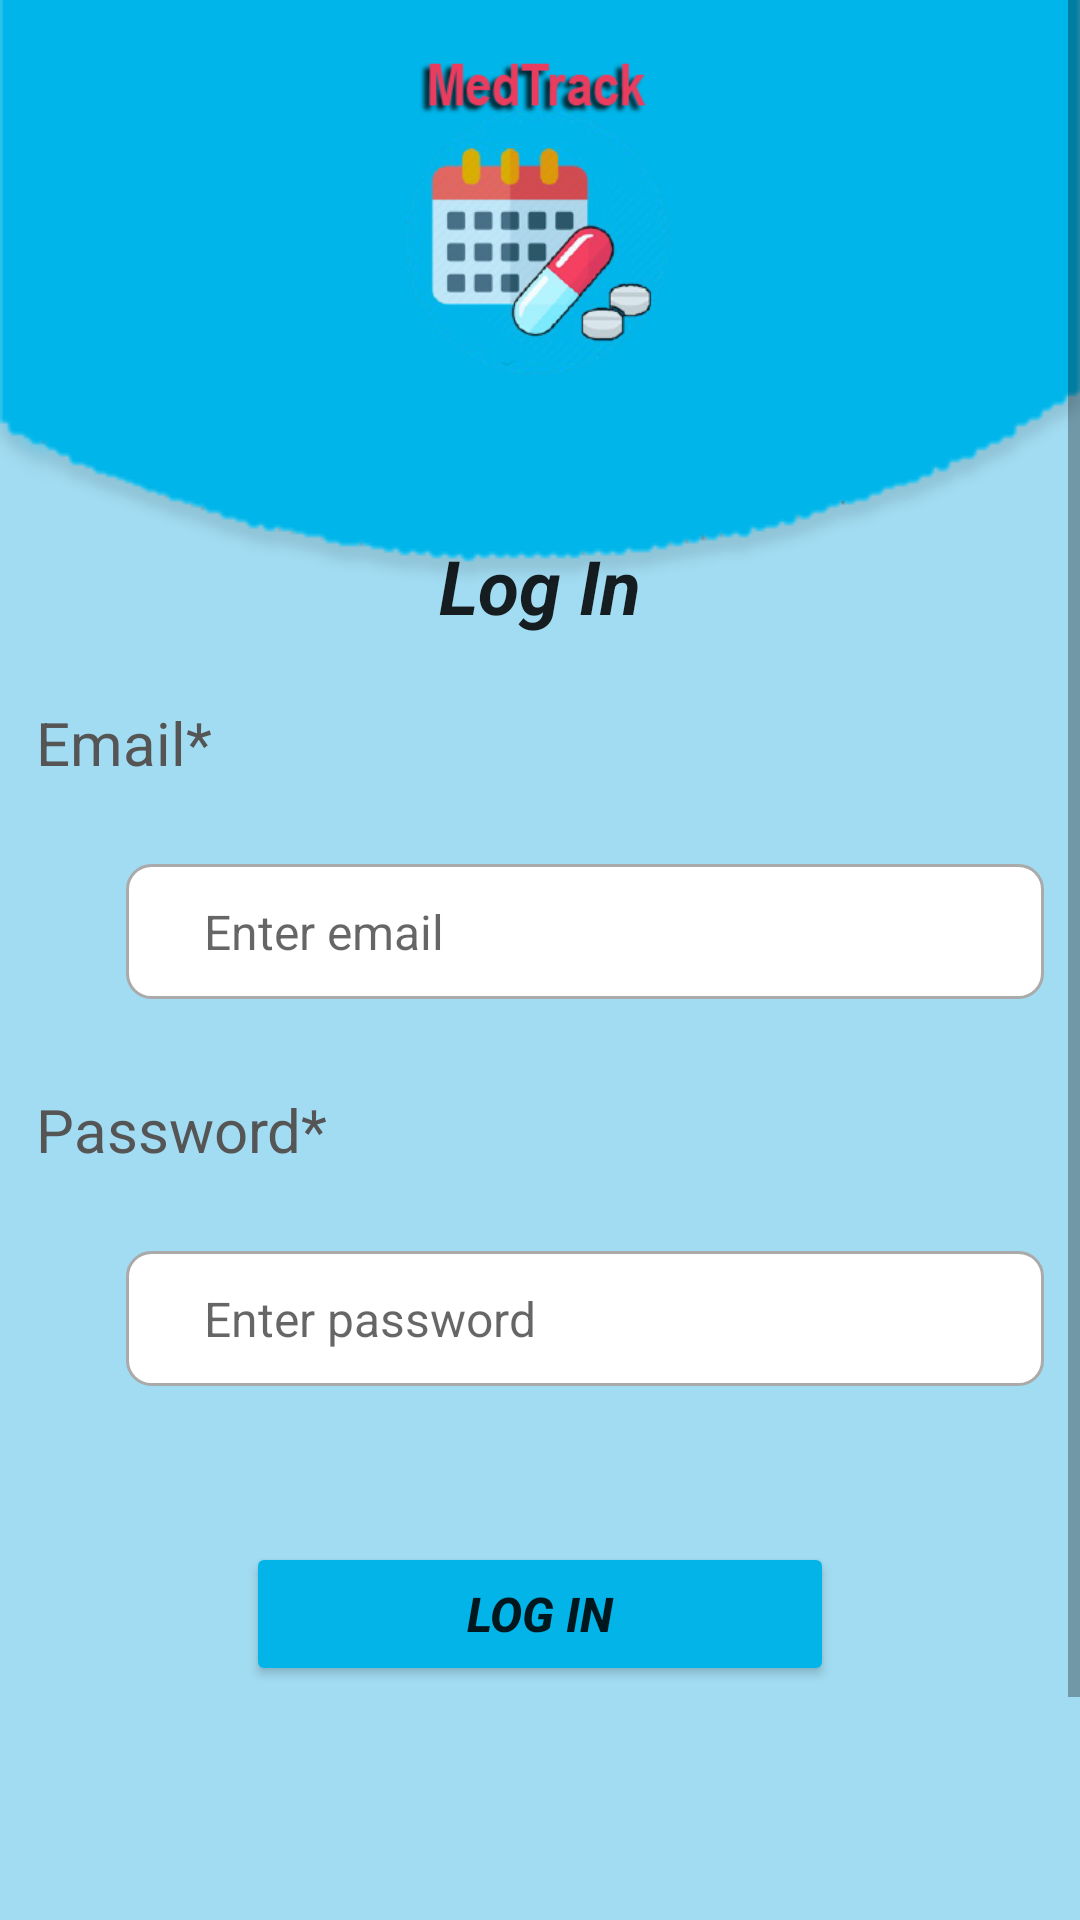

Produce the Android XML layout that renders to this screen, including the resource entries it uses.
<!-- AndroidManifest.xml: application theme Theme.Med_Track_final -->
<!-- res/layout/activity_main4.xml -->
<?xml version="1.0" encoding="utf-8"?>
<ScrollView xmlns:android="http://schemas.android.com/apk/res/android"
    xmlns:app="http://schemas.android.com/apk/res-auto"
    xmlns:tools="http://schemas.android.com/tools"
    android:layout_width="match_parent"
    android:layout_height="match_parent"
    android:background="#7005B3E8"
    tools:context=".MainActivity4">

    <RelativeLayout
        android:layout_width="match_parent"
        android:layout_height="wrap_content"
        android:padding="12dp"
        android:layout_marginTop="0dp"
        android:background="@drawable/newbackground">

        <ImageView
            android:id="@+id/logo3"
            android:layout_width="match_parent"
            android:layout_height="154dp"
            android:layout_marginStart="83dp"
            android:layout_marginTop="-8dp"
            android:layout_marginEnd="82dp"
            app:layout_constraintEnd_toEndOf="@id/textView_login_head"
            app:layout_constraintHorizontal_bias="0.517"
            app:layout_constraintStart_toStartOf="@id/textView_login_head"
            app:layout_constraintTop_toTopOf="@id/textView_login_head"
            app:srcCompat="@drawable/logowithtitle" />

        <TextView
            android:id="@+id/textView_login_head"
            android:layout_width="396dp"
            android:layout_height="wrap_content"
            android:layout_below="@id/logo3"
            android:layout_marginTop="20dp"
            android:text="Log In"
            android:textAlignment="center"
            android:textAppearance="@style/TextAppearance.AppCompat.Headline"
            android:textSize="25sp"
            android:textStyle="bold|italic" />

        <TextView
            android:id="@+id/textView_login_email"
            android:layout_width="358dp"
            android:layout_height="wrap_content"
            android:layout_below="@+id/textView_login_head"
            android:layout_marginTop="22dp"

            android:text="Email*"
            android:textColor="#555555"
            android:textSize="20sp" />


        <ImageView
            android:layout_width="30dp"
            android:layout_height="32dp"
            android:id="@+id/imageView_email"
            android:layout_marginTop="32dp"
            android:layout_below="@+id/textView_login_email" />


        <EditText
            android:id="@+id/editText_login_email"
            android:layout_width="358dp"
            android:layout_height="45dp"
            android:layout_below="@+id/textView_login_email"
            android:layout_marginTop="27dp"
            android:background="@drawable/border"
            android:hint="    Enter email"
            android:layout_marginStart="30dp"
            android:inputType="textEmailAddress"
            android:minHeight="48dp"
            android:padding="10dp"
            android:textSize="16sp" />


        <TextView
            android:id="@+id/textView_login_pwd"
            android:layout_width="396dp"
            android:layout_height="wrap_content"
            android:layout_below="@+id/editText_login_email"
            android:layout_marginTop="30dp"
            android:text="Password*"
            android:textColor="#555555"
            android:textSize="20sp" />

        <ImageView
            android:layout_width="30dp"
            android:layout_height="32dp"
            android:id="@+id/imageView_show_hide_pwd"
            android:layout_marginTop="32dp"
            android:layout_below="@+id/textView_login_pwd"/>


        <EditText
            android:id="@+id/editText_login_pwd"
            android:layout_width="358dp"
            android:layout_height="45dp"
            android:layout_below="@+id/textView_login_pwd"
            android:layout_marginTop="27dp"
            android:layout_marginStart="30dp"
            android:background="@drawable/border"
            android:hint="    Enter password"
            android:inputType="textPassword"
            android:minHeight="48dp"
            android:padding="10dp"
            android:textSize="16sp" />

        <Button
            android:id="@+id/button_Login"
            android:layout_width="match_parent"
            android:layout_height="wrap_content"
            android:layout_below="@id/editText_login_pwd"
            android:layout_marginLeft="70dp"
            android:layout_marginTop="52dp"
            android:layout_marginRight="70dp"
            android:textSize="16sp"
            android:textStyle="bold|italic"
            app:layout_constraintEnd_toEndOf="parent"
            app:layout_constraintHorizontal_bias="0.296"
            app:layout_constraintStart_toStartOf="parent"
            android:backgroundTint="#03B4E8"
            android:text="Log in" />

        <ProgressBar
            android:id="@+id/progressbar1"
            style="?android:attr/progressBarStyleLarge"
            android:layout_width="wrap_content"
            android:layout_height="wrap_content"
            android:layout_centerInParent="true"
            android:elevation="10dp"
            android:visibility="gone" />


    </RelativeLayout>
</ScrollView>
<!-- resources referenced by this layout -->
<resources>
  <!-- drawable border (drawable) -->
  <?xml version="1.0" encoding="utf-8"?>
  <shape xmlns:android="http://schemas.android.com/apk/res/android">
      
      <solid android:color="#FFFFFF"/>
  
      
      <stroke android:width="1dp" android:color="#AAAAAA"/>
  
      
      <corners android:radius="8dp"/>
  </shape>
  <!-- drawable logowithtitle: png bitmap (drawable, 54619 bytes) -->
  <!-- drawable newbackground: png bitmap (drawable, 6217 bytes) -->
  <style name="Theme.Med_Track_final" parent="Theme.MaterialComponents.DayNight.DarkActionBar">
          
          <item name="colorPrimary">@color/purple_500</item>
          <item name="colorPrimaryVariant">@color/purple_700</item>
          <item name="colorOnPrimary">@color/white</item>
          
          <item name="colorSecondary">@color/teal_200</item>
          <item name="colorSecondaryVariant">@color/teal_700</item>
          <item name="colorOnSecondary">@color/black</item>
          
          <item name="android:statusBarColor">?attr/colorPrimaryVariant</item>
          
      </style>
  <color name="purple_500">#FF6200EE</color>
  <color name="purple_700">#FF3700B3</color>
  <color name="white">#FFFFFFFF</color>
  <color name="teal_200">#FF03DAC5</color>
  <color name="teal_700">#FF018786</color>
  <color name="black">#FF000000</color>
</resources>
